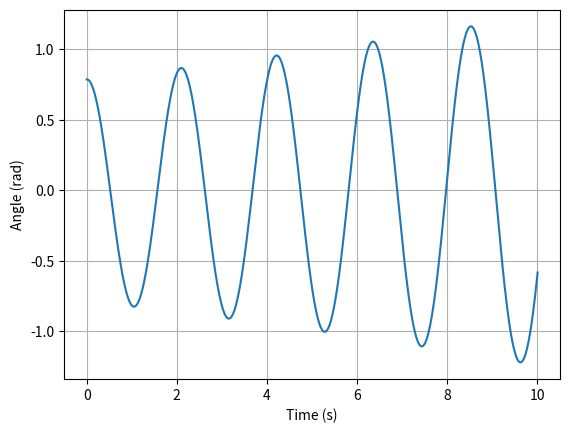

Generate this figure with matplotlib:
import numpy as np
import matplotlib.pyplot as plt

g = 9.81
L = 1.0
dt = 0.001  
num_steps = 1000

def f(y):
    theta, omega = y
    return np.array([omega, -g/L * np.sin(theta)])

y = np.array([np.pi/4, 0.0])

dt = 0.01
t_end = 10.0
t = 0.0

history = [y.copy()]

while t < t_end:
    y=y + dt * f(y)
    
    t += dt
    history.append(y.copy())

history = np.array(history)

plt.plot(np.arange(len(history)) * dt, history[:, 0])
plt.xlabel('Time (s)')
plt.ylabel('Angle (rad)')
plt.grid()
plt.show()